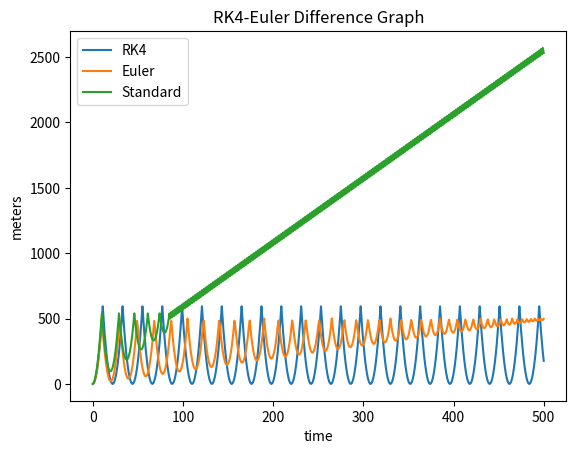

Source code (Python):
import numpy as np
import matplotlib.pyplot as plt

TIMESTEP = 1
GRAV = 9.81

def standard(ball):
    ball.vy += GRAV*TIMESTEP
    ball.y += ball.vy*TIMESTEP
    ball.bounce()

def euler(ball, h):
    for i in range(h):
        ball.vy += GRAV*TIMESTEP/h
        ball.y += ball.vy*TIMESTEP/h
        ball.bounce()

def dydt(vy, t):
    return vy + t*GRAV


def runge_kutta_4(ball):
    k1 = dydt(ball.vy, TIMESTEP * 0)
    k2 = dydt(ball.vy, TIMESTEP * 0.5)
    k3 = dydt(ball.vy, TIMESTEP * 0.5)
    k4 = dydt(ball.vy, TIMESTEP * 1)

    ball.y += TIMESTEP * (k1 + 2*k2 + 2*k3 + k4)/6
    ball.vy += GRAV*TIMESTEP
    ball.bounce()


class Ball(object):
    def __init__(self, name):
        self.y = 0
        self.vy = 0
        self.name = name

        self.data_y = [0]
        self.data_vy = [0]

    def bounce(self):
        if self.y >= 500:
            self.vy *= -1

    def log(self):
        self.data_y.append(self.y)
        self.data_vy.append(self.vy)

    def __str__(self):
        return self.name + "   y: {0}, vy: {1}".format(self.y, self.vy)


def main():
    time = 0

    ball1 = Ball("Standard")
    ball2 = Ball("Euler   ")
    ball3 = Ball("RK4     ")

    print(ball1)
    print(ball2)
    print(ball3)

    for i in range(500):
        time += 1

        standard(ball1)
        ball1.log()

        euler(ball2, 5)
        ball2.log()

        runge_kutta_4(ball3)
        ball3.log()

    print("==== t = {0}s ====".format(time))
    print(ball1)
    print(ball2)
    print(ball3)
    print("Ideal:     y: {0}, vy {1}".format(0.5*GRAV*time*time, GRAV*time))

    # show graphs
    time_axis = list(range(0, time+1))

    diff = np.subtract(ball3.data_y, ball1.data_y)
    ideal = [0.5*GRAV*t*t for t in range(time+1)]

    # plt.plot(time_axis, diff, label="RK4-Standard Difference")
    plt.plot(time_axis, ball3.data_y, label="RK4")
    plt.plot(time_axis, ball2.data_y, label="Euler")
    plt.plot(time_axis, ball1.data_y, label="Standard")
    # plt.plot(time_axis, ideal, label="Ideal")
    plt.xlabel('time')
    plt.ylabel('meters')
    plt.title('RK4-Euler Difference Graph')
    plt.legend()
    plt.show()

if __name__ == "__main__":
    main()
